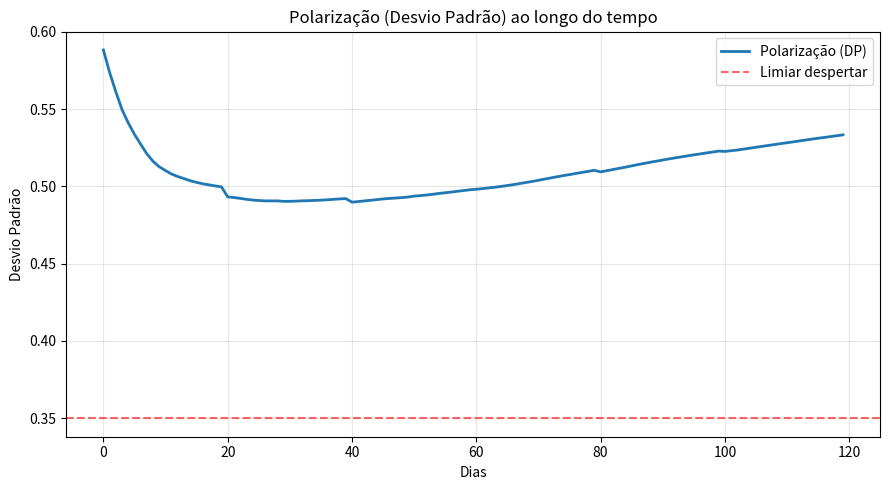
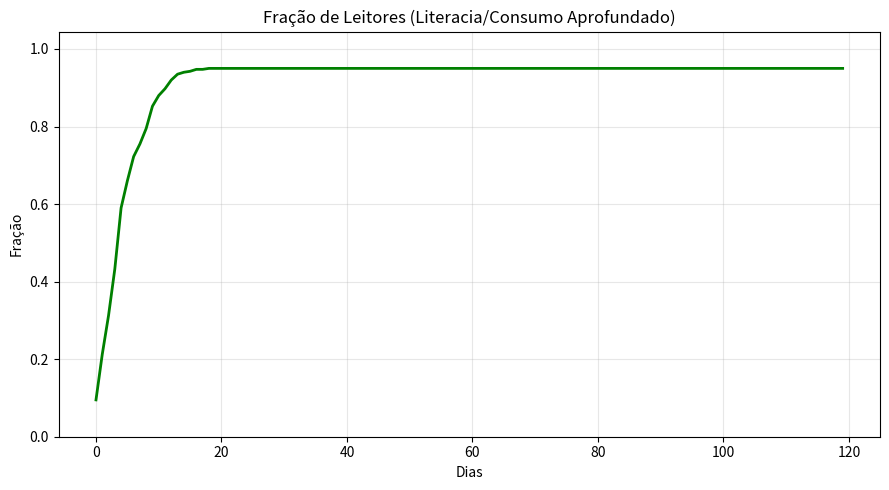
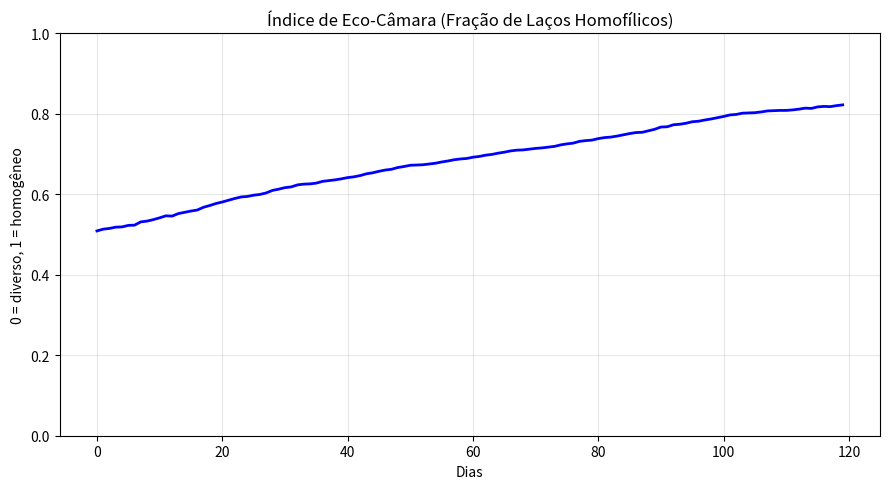
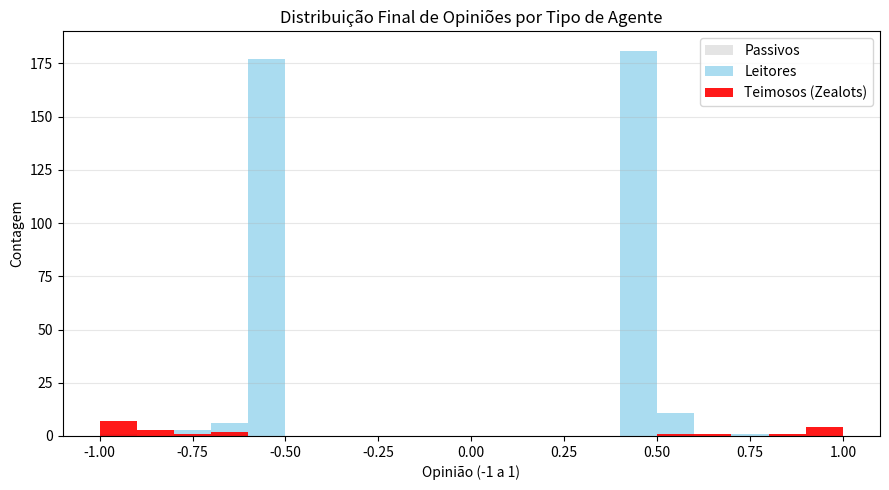

The matplotlib source for these figures, in order:
# -*- coding: utf-8 -*-
# =============================
# Simulação de Polarização Social e Retorno ao Pensamento Crítico
# Baseado em dinâmica de opinião, redes sociais e algoritmos
# =============================

# Importa bibliotecas para matemática, redes, visualização e estrutura de dados
from __future__ import annotations  # Permite referenciar tipos antes de serem definidos (útil para type hints)
import numpy as np                  # Biblioteca para cálculos numéricos (arrays, matrizes)
import math                         # Funções matemáticas (ex: logística)
import matplotlib.pyplot as plt     # Biblioteca para gráficos
from dataclasses import dataclass   # Cria classes com menos código (útil para configurações)

# =============================
# Utilidades de rede (Small-World)
# =============================

def watts_strogatz_graph(n: int, k: int, beta: float, rng: np.random.Generator):
    """
    Gera uma rede de Watts-Strogatz (Small-World).
    
    Exemplo:
    - n = 100 (100 pessoas)
    - k = 4 (cada pessoa conectada a 4 vizinhos)
    - beta = 0.1 (10% de chance de re-conectar aleatoriamente)
    
    Isso simula uma sociedade com conexões locais e algumas longas (como redes sociais).
    """
    # Garante que k seja par (necessário para rede anel)
    k = k if k % 2 == 0 else k + 1
    if k > n - 1: k = n - 1 if n > 1 else 0
    if k < 2 and n > 1: k = 2

    # Cria matriz de adjacência (0 = sem conexão, 1 = conectado)
    A = np.zeros((n, n), dtype=np.uint8)

    # Cria rede anel (cada nó conectado a k/2 vizinhos de cada lado)
    for i in range(n):
        for j in range(1, k//2 + 1):
            A[i, (i+j) % n] = 1  # Conecta à direita
            A[i, (i-j) % n] = 1  # Conecta à esquerda

    # Garante simetria (se A[i,j] = 1, então A[j,i] = 1)
    A = np.maximum(A, A.T)

    # Re-conecta arestas aleatoriamente com probabilidade beta
    for i in range(n):
        for j in range(1, k//2 + 1):
            old = (i + j) % n
            if i >= old:  # Evita processar aresta 2x
                continue
            if rng.random() < beta:
                A[i, old] = 0  # Remove antiga conexão
                A[old, i] = 0
                
                # Escolhe novo destino aleatório (sem duplicar aresta)
                candidates = np.where(A[i] == 0)[0]  # Nós não conectados
                candidates = candidates[candidates != i]  # Sem auto-conexão
                
                if len(candidates) > 0:
                    new = rng.choice(candidates)
                    A[i, new] = 1
                    A[new, i] = 1

    return A

# =============================
# Parâmetros do modelo
# =============================

@dataclass
class Params:
    """
    Configurações da simulação. Pense como os "controles" do seu experimento.
    
    Exemplo:
    - N = 400 → 400 pessoas simuladas
    - ALG_BIAS = 0.75 → algoritmo prioriza 75% conteúdo extremo
    - WAKE_THRESHOLD = 0.35 → quando polarização > 0.35, pessoas começam a "acordar"
    """
    N: int = 400                    # Número de agentes (pessoas)
    STEPS: int = 120                # Dias da simulação
    ALG_BIAS: float = 0.75          # Viés do algoritmo: 0 = neutro, 1 = só extremos
    ALG_GAMMA: float = 1.5          # Expoente de "extremidade" no feed (quanto mais extremo, mais viral)
    FEED_INERTIA: float = 0.2       # Quanto a opinião muda com base no feed (0.2 = pouca mudança)
    HK_EPS: float = 0.35            # Tolerância para aceitar opinião de vizinho (Confiança Limitada)
    DEGROOT_W: float = 0.3          # Peso da influência social para leitores
    PASSIVE_PULL: float = 0.03      # Força que puxa passivos de volta ao centro
    STUBBORN_FRAC: float = 0.05     # 5% são "teimosos" (não mudam de opinião)
    WAKE_THRESHOLD: float = 0.35    # Limiar de polarização para despertar
    WAKE_MAX_P: float = 0.08        # Máximo de pessoas que acordam por dia (8%)
    WAKE_SHARPNESS: float = 14.0    # Quão "abrupto" é o despertar (função logística)
    PEER_CONTAGION: float = 0.30    # Chance de virar leitor por influência de vizinhos
    REWIRE_P: float = 0.03          # Chance de re-conectar com semelhantes (bolhas)
    REWIRE_BONUS: float = 0.7       # Quanto mais semelhantes, mais conexões
    SHOCK_FREQ: int = 20            # A cada 20 dias, eventos externos (notícias, crises)
    SHOCK_STD: float = 0.1          # Intensidade dos choques (ruído)
    GRAPH_K: int = 8                # Grau médio inicial da rede
    GRAPH_BETA: float = 0.1         # Aleatoriedade da rede (0 = estrutura local, 1 = aleatório)
    SEED: int = 42                  # Semente para reprodutibilidade

# =============================
# Núcleo do modelo
# =============================

class Society:
    """
    Classe que representa a sociedade simulada.
    
    Exemplo:
    - Um agente pode ser:
      - 0: Passivo (influenciado por algoritmos)
      - 1: Leitor (busca conteúdo crítico)
      - 2: Teimoso (não muda de opinião)
    """
    def __init__(self, p: Params):
        self.p = p
        self.rng = np.random.default_rng(p.SEED)  # Gerador de números aleatórios
        self.A = watts_strogatz_graph(p.N, p.GRAPH_K, p.GRAPH_BETA, self.rng)  # Rede social

        # Estados dos agentes: 0 = passivo, 1 = leitor, 2 = teimoso
        self.state = np.zeros(p.N, dtype=np.int8)

        # Inicializa opiniões aleatórias entre -1 (esquerda) e +1 (direita)
        self.op = self.rng.uniform(-1, 1, p.N)

        # Define alguns como teimosos (opinião fixa)
        num_stubborn = int(p.N * p.STUBBORN_FRAC)
        stubborn_idx = self.rng.choice(p.N, size=num_stubborn, replace=False)
        self.state[stubborn_idx] = 2
        stubborn_signs = self.rng.choice([-1.0, 1.0], size=num_stubborn)
        self.op[stubborn_idx] = stubborn_signs

        # Históricos
        self.pol_hist = []      # Polarização ao longo do tempo
        self.read_hist = []     # Fração de leitores
        self.echo_hist = []     # Índice de eco-câmara
        self.t = 0              # Tempo atual

    # ---------- Métricas ----------

    def polarization(self):
        """
        Calcula a polarização como o desvio padrão das opiniões.
        
        Exemplo:
        - Opiniões: [0.1, 0.2, 0.15] → desvio = 0.05 (pouco polarizado)
        - Opiniões: [-0.9, 0.8, -0.7] → desvio = 0.7 (muito polarizado)
        """
        return float(np.std(self.op))

    def readers_frac(self):
        """Fração de agentes que são leitores (estado = 1)."""
        return float(np.mean(self.state == 1))

    def echo_index(self):
        """
        Mede o quão homogênea é a rede (eco-câmara).
        
        Exemplo:
        - Se 80% das conexões são entre pessoas com mesma opinião → eco_index = 0.8
        - Se metade é diversa, metade homogênea → eco_index = 0.5
        """
        i_idx, j_idx = np.where(np.triu(self.A, 1) == 1)  # Pares conectados (sem duplicar)
        if len(i_idx) == 0:
            return 0.0
        same = np.sign(self.op[i_idx]) * np.sign(self.op[j_idx]) >= 0  # Mesmo sinal?
        return float(np.mean(same))

    # ---------- Dinâmicas ----------

    def algorithmic_feed(self, i):
        """
        Simula o que um agente passivo vê no feed com base em algoritmo.
        
        Exemplo:
        - Agente i tem opinião 0.3 (moderado)
        - Feed prioriza conteúdo extremo (±0.8, ±0.9)
        - Algoritmo mostra opiniões parecidas com i (similaridade)
        """
        p = self.p
        opinions = self.op

        # Peso de relevância: combina "extremidade" e "similaridade"
        extremeness = np.abs(opinions) ** p.ALG_GAMMA  # Quanto mais extremo, mais viral
        sim = 0.5 * (1 + np.sign(opinions) * np.sign(opinions[i]))  # 1 se mesmo sinal, 0 se oposto

        # Combinação de viés por extremo e similaridade
        score = (1 - p.ALG_BIAS) * extremeness + p.ALG_BIAS * (sim + extremeness)

        # Amostra aleatória ponderada (quem tem score alto aparece mais)
        k = max(5, int(0.1 * p.N))  # Tamanho da amostra (10% da população)
        probs = score / (score.sum() + 1e-9)
        probs[i] = 0.0  # Evita auto-referência
        probs /= probs.sum() + 1e-12

        idx = self.rng.choice(p.N, size=k, replace=False, p=probs)

        # Confiança limitada: só aceita opiniões "próximas"
        mask = np.abs(opinions[idx] - opinions[i]) <= p.HK_EPS

        if mask.any():
            return float(opinions[idx][mask].mean())
        else:
            return float(opinions[i])

    def social_influence(self, i):
        """
        Influência social baseada em vizinhos aceitos (Confiança Limitada - HK).
        
        Exemplo:
        - Agente i conectado a 5 vizinhos
        - Apenas 2 têm opiniões "próximas" (diferença < HK_EPS)
        - Média das opiniões desses 2 influencia i
        """
        p = self.p
        neighbors = np.where(self.A[i] == 1)[0]  # Vizinhos conectados

        if len(neighbors) == 0:
            return float(self.op[i])

        close = np.abs(self.op[neighbors] - self.op[i]) <= p.HK_EPS  # Aceitos?

        if not np.any(close):
            return float(self.op[i])

        return float(self.op[neighbors][close].mean())

    def step_updates(self):
        """
        Atualiza o estado da sociedade em um passo de tempo.
        """
        p = self.p
        new_op = self.op.copy()

        # Choques exógenos (eventos externos como crises)
        if p.SHOCK_FREQ and (self.t % p.SHOCK_FREQ == 0) and (self.t > 0):
            shock = self.rng.normal(0, p.SHOCK_STD, size=p.N)
            new_op = np.clip(new_op + shock, -1, 1)

        # Atualização de opiniões
        for i in range(p.N):
            if self.state[i] == 2:  # Teimoso: não muda
                continue

            current_op = self.op[i]

            if self.state[i] == 1:  # Leitor: influenciado por vizinhos
                nb_mean = self.social_influence(i)
                new_op[i] = (1 - p.DEGROOT_W) * current_op + p.DEGROOT_W * nb_mean

            else:  # Passivo: influenciado por algoritmo
                feed = self.algorithmic_feed(i)
                new_op[i] = (1 - p.FEED_INERTIA) * current_op + p.FEED_INERTIA * feed
                # Puxão ao centro
                new_op[i] = (1 - p.PASSIVE_PULL) * new_op[i] + p.PASSIVE_PULL * 0.0

        self.op = np.clip(new_op, -1, 1)

        # --- Despertar e contágio ---
        pol = self.polarization()
        wake_p = self._wake_probability(pol)

        for i in range(p.N):
            if self.state[i] != 0:  # Apenas passivos podem acordar
                continue

            # Despertar global (baseado em polarização)
            if self.rng.random() < wake_p:
                self.state[i] = 1
                continue

            # Contágio local (vizinhos leitores influenciam)
            neighbors = np.where(self.A[i] == 1)[0]
            if len(neighbors) > 0:
                frac_readers = np.mean(self.state[neighbors] == 1)
                if self.rng.random() < p.PEER_CONTAGION * frac_readers:
                    self.state[i] = 1

        # --- Rewire homofílico (bolhas de filtro) ---
        self._homophily_rewire()

        # Registra métricas
        self.pol_hist.append(pol)
        self.read_hist.append(self.readers_frac())
        self.echo_hist.append(self.echo_index())

    def _wake_probability(self, pol):
        """
        Calcula a chance de alguém despertar com base na polarização.
        
        Exemplo:
        - Polarização = 0.4, limiar = 0.35 → chance aumenta
        - Função logística: suave, mas cresce rápido após limiar
        """
        p = self.p
        x = p.WAKE_SHARPNESS * (pol - p.WAKE_THRESHOLD)
        return p.WAKE_MAX_P / (1 + math.exp(-x))

    def _homophily_rewire(self):
        """
        Reconecta arestas com base em similaridade (formação de bolhas).
        
        Exemplo:
        - Agente i tem opinião 0.8
        - Ele tende a se conectar com outros 0.7, 0.9
        - Desconecta de -0.8, -0.9 (opostos)
        """
        p = self.p
        if p.REWIRE_P <= 0:
            return

        m = max(1, int(p.REWIRE_P * p.N))
        nodes = self.rng.choice(p.N, size=m, replace=False)

        for i in nodes:
            bias = p.REWIRE_BONUS * (1.0 if self.state[i] == 0 else 0.4)  # Passivos têm mais homofilia

            nb = np.where(self.A[i] == 1)[0]
            if len(nb) < 2:
                continue

            # Quebra aresta com menor similaridade
            similarity = 1 - np.abs(self.op[nb] - self.op[i]) / 2
            break_probs = (1 - similarity)
            break_probs = np.maximum(break_probs, 1e-9)
            break_probs /= break_probs.sum()
            j = self.rng.choice(nb, p=break_probs)
            self.A[i, j] = self.A[j, i] = 0

            # Conecta a alguém mais semelhante
            candidates = np.where(self.A[i] == 0)[0]
            candidates = candidates[candidates != i]
            if len(candidates) == 0:
                self.A[i, j] = self.A[j, i] = 1  # Reverte se não há para onde ligar
                continue

            sim = 1 - np.abs(self.op[candidates] - self.op[i]) / 2
            uniform_probs = np.ones_like(sim) / len(sim)
            sim_norm = sim / (sim.sum() + 1e-9)
            probs = (1 - bias) * uniform_probs + bias * sim_norm
            probs = np.maximum(probs, 0)
            probs /= probs.sum()
            new = self.rng.choice(candidates, p=probs)
            self.A[i, new] = self.A[new, i] = 1

    def run(self):
        """
        Executa a simulação por p.STEPS passos e retorna métricas.
        """
        self.pol_hist.clear(); self.read_hist.clear(); self.echo_hist.clear()
        for t in range(self.p.STEPS):
            self.t = t
            self.step_updates()
        return {
            'polarization': np.array(self.pol_hist),
            'readers': np.array(self.read_hist),
            'echo': np.array(self.echo_hist),
            'final_opinions': self.op.copy(),
            'states': self.state.copy()
        }

# =============================
# Visualização (gráficos separados)
# =============================

def plot_metrics(res, p: Params):
    """
    Plota os gráficos de polarização, leitores e eco-câmara.
    """
    pl = res['polarization']
    rd = res['readers']
    echo = res['echo']

    # Gráfico 1: Polarização
    plt.figure(figsize=(9, 5))
    plt.plot(pl, linewidth=2, label='Polarização (DP)')
    plt.axhline(y=p.WAKE_THRESHOLD, color='r', linestyle='--', alpha=0.6, label='Limiar despertar')
    plt.title('Polarização (Desvio Padrão) ao longo do tempo')
    plt.xlabel('Dias'); plt.ylabel('Desvio Padrão'); plt.grid(True, alpha=0.3); plt.legend(); plt.tight_layout()
    plt.show()

    # Gráfico 2: Leitores
    plt.figure(figsize=(9, 5))
    plt.plot(rd, linewidth=2, color='g')
    plt.title('Fração de Leitores (Literacia/Consumo Aprofundado)')
    plt.xlabel('Dias'); plt.ylabel('Fração'); plt.ylim(0, max(1, rd.max()*1.1)); plt.grid(True, alpha=0.3); plt.tight_layout()
    plt.show()

    # Gráfico 3: Eco-câmara
    plt.figure(figsize=(9, 5))
    plt.plot(echo, linewidth=2, color='b')
    plt.title('Índice de Eco-Câmara (Fração de Laços Homofílicos)')
    plt.xlabel('Dias'); plt.ylabel('0 = diverso, 1 = homogêneo'); plt.ylim(0, 1); plt.grid(True, alpha=0.3); plt.tight_layout()
    plt.show()

# =============================
# Execução Principal
# =============================

if __name__ == "__main__":
    p = Params()
    print("--- PARÂMETROS BASE ---")
    print(f"Nós: {p.N}, Passos: {p.STEPS}, Teimosos: {p.STUBBORN_FRAC:.1%}, EPS (HK): {p.HK_EPS:.2f}")

    soc = Society(p)
    res = soc.run()

    print("\n=== RESULTADOS FINAIS ===")
    print(f"Polarização inicial ~ {res['polarization'][0]:.3f}")
    print(f"Polarização máxima  ~ {res['polarization'].max():.3f}")
    print(f"Polarização final   ~ {res['polarization'][-1]:.3f}")
    print(f"Leitores finais     ~ {res['readers'][-1]:.1%}")
    print(f"Eco-câmara final    ~ {res['echo'][-1]:.2f}")

    plot_metrics(res, p)

    # Histograma de opiniões finais
    plt.figure(figsize=(9, 5))
    passives = res['final_opinions'][res['states'] == 0]
    readers = res['final_opinions'][res['states'] == 1]
    stubborn = res['final_opinions'][res['states'] == 2]

    plt.hist(passives, bins=np.linspace(-1, 1, 21), alpha=0.6, label='Passivos', color='lightgray')
    plt.hist(readers, bins=np.linspace(-1, 1, 21), alpha=0.7, label='Leitores', color='skyblue')
    plt.hist(stubborn, bins=np.linspace(-1, 1, 21), alpha=0.9, label='Teimosos (Zealots)', color='red')

    plt.title('Distribuição Final de Opiniões por Tipo de Agente')
    plt.xlabel('Opinião (-1 a 1)'); plt.ylabel('Contagem')
    plt.legend(); plt.grid(axis='y', alpha=0.3); plt.tight_layout()
    plt.show()
